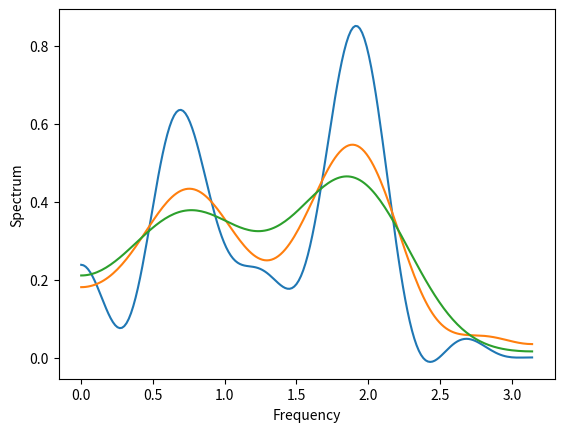

Here is the Python script that generated this plot:
import numpy as np
import matplotlib.pyplot as plt

data = np.array([0.101568640393226,	1.16718578141668,	1.08276814738461,	0.374313715077529,	-1.46462409746178,	-1.83344089035939,	0.0210757376598324,	-0.115051182389622,	-0.198701644975713,	2.01946814331766,	2.44485098105064,	-0.976790352104777,	-0.445410620769983,	-0.603507354405099,	-1.1756331186129,	0.676195327455664,	0.815998348602559,	-0.698867719049,	1.19416290887466,	1.75386808199699,	-1.57934175022769,	-1.60842008210065,	1.80279073511005,	-1.2205329869295,	-2.42813813569361,	1.80309193102955,	0.309738539455795,	-1.89217462541281,	0.944216673679911,	0.309025461034847,	-1.13014990435065,	-0.949021055407477,	-0.140572216442862,	-0.16770877768155,	-0.907887748626587,	-1.53011823306752,	-0.866139108646493,	-0.600591383477088,	-0.00772207627247434,	-0.894577613979865,	-0.617235096992679,	0.63155350480117,	-2.30605751992204,	-2.03041061677728,	1.41109000585193,	0.909595935008521,	-0.524068851338916,	-0.174712021925026,	1.04378065237168,	1.95836310614442,	-0.392730899152901,	-1.7385951731697,	-0.704004755528232,	-0.0433676226292428,	0.963079336132203,	-0.246553848361318,	-0.78668680527873,	-0.685536887148284,	1.91355554800452,	1.86927615235882,	1.13498269680682,	2.38341106781199,	0.513355679872827,	-2.38297843103953,	-0.450409400275331,	0.0391137653703199,	-1.15028319809686,	0.443060747778059,	-1.36111976269556,	-1.30522389496768,	0.370306175287276,	0.593906599445896,	-0.753725118942598,	0.045912371448575,	1.74914458069422,	0.421154302526831,	-0.698588527953199,	0.371620016692675,	-1.69636083286192,	-3.18578214463471,	1.45546569452421,	3.6697785863219,	-0.858799519463582,	-0.256201802883327,	1.70337802593675,	-1.35140822022109,	-2.35252688057519,	0.991095299303552,	-0.0361904177642712,	-0.526777611896659,	1.33621451856753,	-0.50108909330631,	-0.957224907290354,	-1.87303804485977,	-2.56775711927238,	-2.1889649151963,	-0.980676780875947,	1.25334606133465,	1.8544254168647,	0.806640086])

N = len(data)
mu_x = np.mean(data)
M = 10

freq = np.linspace(0, np.pi, 200)

R = np.empty(N-1) # calculating autocovariance function
for k in range(N-1):
    R[k] = (1/N)*sum((data[:N-k] - mu_x)*(data[k:] - mu_x))

# Truncated Periodogram
f = (1 / (2 * np.pi)) * np.array([R[0] + 2 * np.sum([R[k] * np.cos(w * k) for k in range(1, M + 1)]) for w in freq])
plt.plot(freq, f)
plt.xlabel('Frequency')
plt.ylabel('Spectrum')
plt.show()

# Triangular Window
f = (1 / (2 * np.pi)) * np.array([R[0] + 2 * np.sum([(1 - k / M) * R[k] * np.cos(w * k) for k in range(1, M + 1)]) for w in freq])
plt.plot(freq, f)
plt.xlabel('Frequency')
plt.ylabel('Spectrum')
plt.show()

# Parzen Window
def lambda_k (x):
    if x <= 0.5:
        return 1 - 6*x**2 + 6*x**3
    elif x <= 1:
        return 2*(1 - x)**3
    else:
        return 0
f = (1 / (2 * np.pi)) * np.array([R[0] + 2 * np.sum([lambda_k(k / M) * R[k] * np.cos(w * k) for k in range(1, M + 1)]) for w in freq])
plt.plot(freq, f)
plt.xlabel('Frequency')
plt.ylabel('Spectrum')
plt.show()